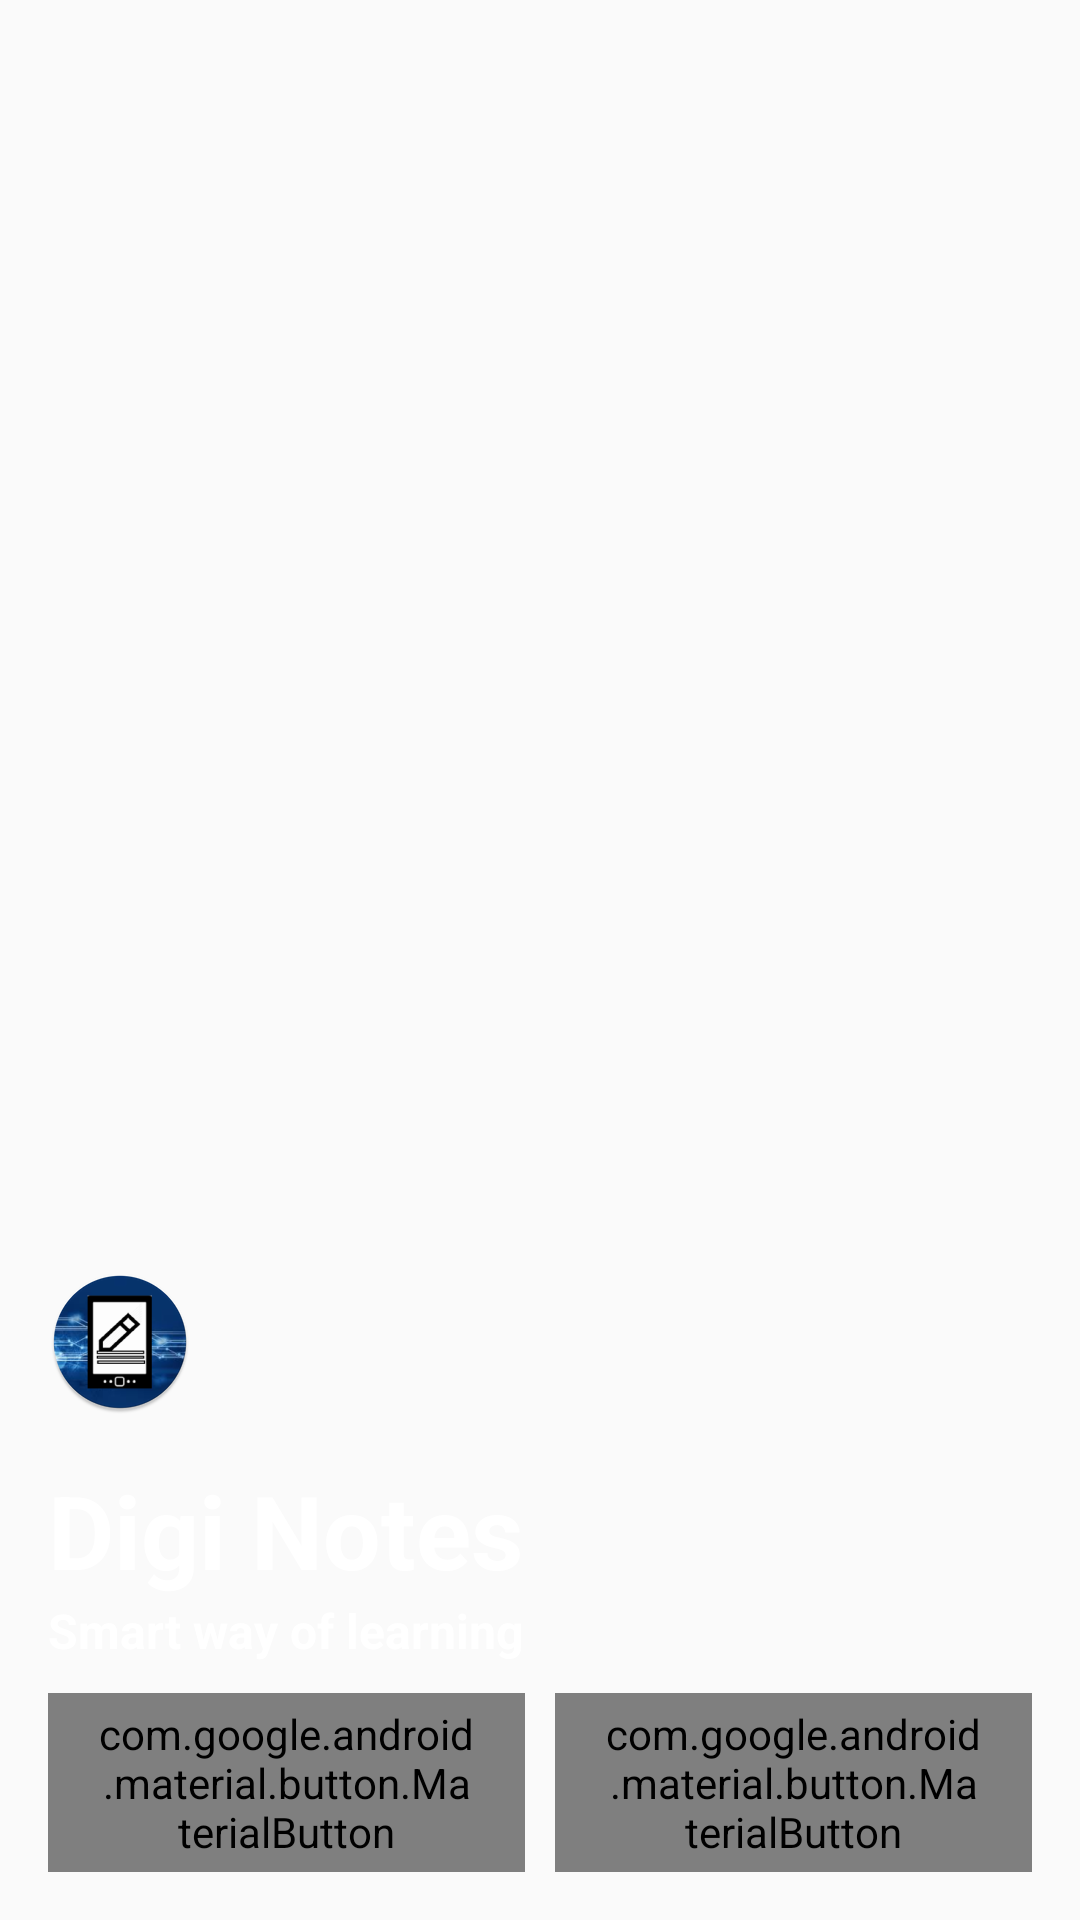

Write the Android layout XML for this screen, with the resource values it uses.
<!-- AndroidManifest.xml: application theme AppTheme -->
<!-- res/layout/nav_header_content_main.xml -->
<?xml version="1.0" encoding="utf-8"?>
<LinearLayout xmlns:android="http://schemas.android.com/apk/res/android"
    xmlns:app="http://schemas.android.com/apk/res-auto"
    android:id="@+id/header_linear_layout"
    android:layout_width="match_parent"
    android:layout_height="wrap_content"
    android:gravity="bottom"
    android:orientation="vertical"
    android:paddingLeft="@dimen/activity_horizontal_margin"
    android:paddingTop="@dimen/activity_vertical_margin"
    android:paddingRight="@dimen/activity_horizontal_margin"
    android:paddingBottom="@dimen/activity_vertical_margin"
    android:theme="@style/ThemeOverlay.AppCompat.Dark">

    <ImageView
        android:id="@+id/imageView_logo"
        android:layout_width="wrap_content"
        android:layout_height="wrap_content"
        android:paddingTop="@dimen/nav_header_vertical_spacing"
        app:srcCompat="@mipmap/ic_launcher" />

    <TextView
        android:layout_width="match_parent"
        android:layout_height="wrap_content"
        android:paddingTop="@dimen/nav_header_vertical_spacing"
        android:text="@string/digi_notes"
        android:textAppearance="@style/TextAppearance.AppCompat.Body1"
        android:textColor="@android:color/white"
        android:textSize="34sp"
        android:textStyle="bold" />

    <TextView
        android:id="@+id/textView_subTitle"
        android:layout_width="wrap_content"
        android:layout_height="wrap_content"
        android:text="@string/smart_way_of_learning"
        android:textColor="@android:color/white"
        android:textSize="16sp"
        android:textStyle="bold" />

    <LinearLayout
        android:layout_width="match_parent"
        android:layout_height="wrap_content"
        android:layout_marginTop="10dp"
        android:orientation="horizontal"
        android:weightSum="2">

        <com.google.android.material.button.MaterialButton
            android:id="@+id/button_share"
            style="@style/Widget.MaterialComponents.Button.OutlinedButton"
            android:layout_width="0dp"
            android:layout_height="wrap_content"
            android:layout_weight="1"
            android:drawableStart="@drawable/ic_menu_share"
            android:text="Share"
            android:textColor="@android:color/white"
            android:textStyle="bold"
            app:strokeColor="@android:color/white" />

        <com.google.android.material.button.MaterialButton
            android:id="@+id/button_rate"
            style="@style/Widget.MaterialComponents.Button.OutlinedButton"
            android:layout_width="0dp"
            android:layout_height="wrap_content"
            android:layout_marginStart="10dp"
            android:layout_weight="1"
            android:drawableStart="@drawable/ic_baseline_star_24"
            android:text="Rate US"
            android:textColor="@android:color/white"
            android:textStyle="bold"
            app:strokeColor="@android:color/white" />
    </LinearLayout>
</LinearLayout>
<!-- resources referenced by this layout -->
<resources>
  <dimen name="activity_horizontal_margin">16dp</dimen>
  <dimen name="activity_vertical_margin">16dp</dimen>
  <dimen name="nav_header_vertical_spacing">16dp</dimen>
  <!-- drawable ic_baseline_star_24 (drawable) -->
  <?xml version="1.0" encoding="utf-8"?>
  <vector xmlns:android="http://schemas.android.com/apk/res/android"
      android:width="24dp"
      android:height="24dp"
      android:tint="#ff000000"
      android:viewportWidth="24"
      android:viewportHeight="24">
      <path
          android:fillColor="@android:color/white"
          android:pathData="M12,17.27L18.18,21l-1.64,-7.03L22,9.24l-7.19,-0.61L12,2 9.19,8.63 2,9.24l5.46,4.73L5.82,21z" />
  </vector>
  <!-- mipmap ic_launcher: png bitmap (mipmap-hdpi, 7427 bytes) -->
  <string name="digi_notes">Digi Notes</string>
  <string name="smart_way_of_learning">Smart way of learning</string>
  <style name="AppTheme" parent="Theme.AppCompat.Light.DarkActionBar">
          
          <item name="colorPrimary">@color/colorPrimary</item>
          <item name="colorPrimaryDark">@color/colorPrimaryDark</item>
          <item name="colorAccent">@color/colorAccent</item>
      </style>
  <color name="colorPrimary">#01579B</color>
  <color name="colorPrimaryDark">#1565C0</color>
  <color name="colorAccent">#2196F3</color>
</resources>
